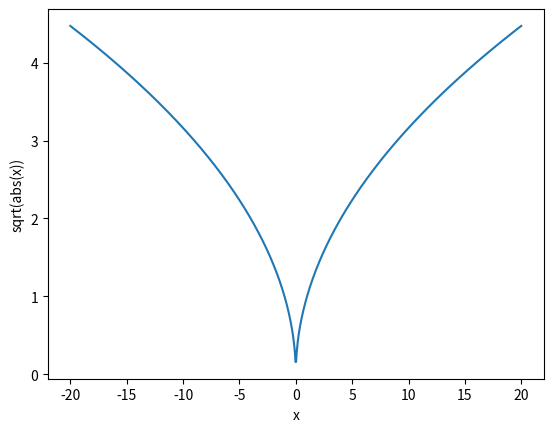

Write the Python code that produced this figure. (Note: this script raises an exception after producing the figure.)
import numpy as np
import matplotlib.pyplot as plt
import math

x = np.linspace(-20,20,800)
y = [math.sqrt(abs(xi)) for xi in x]

plt.plot(x,y)
plt.xlabel("x")
plt.ylabel("sqrt(abs(x))")
plt.savefig("pngs/sqrtabs.png")
